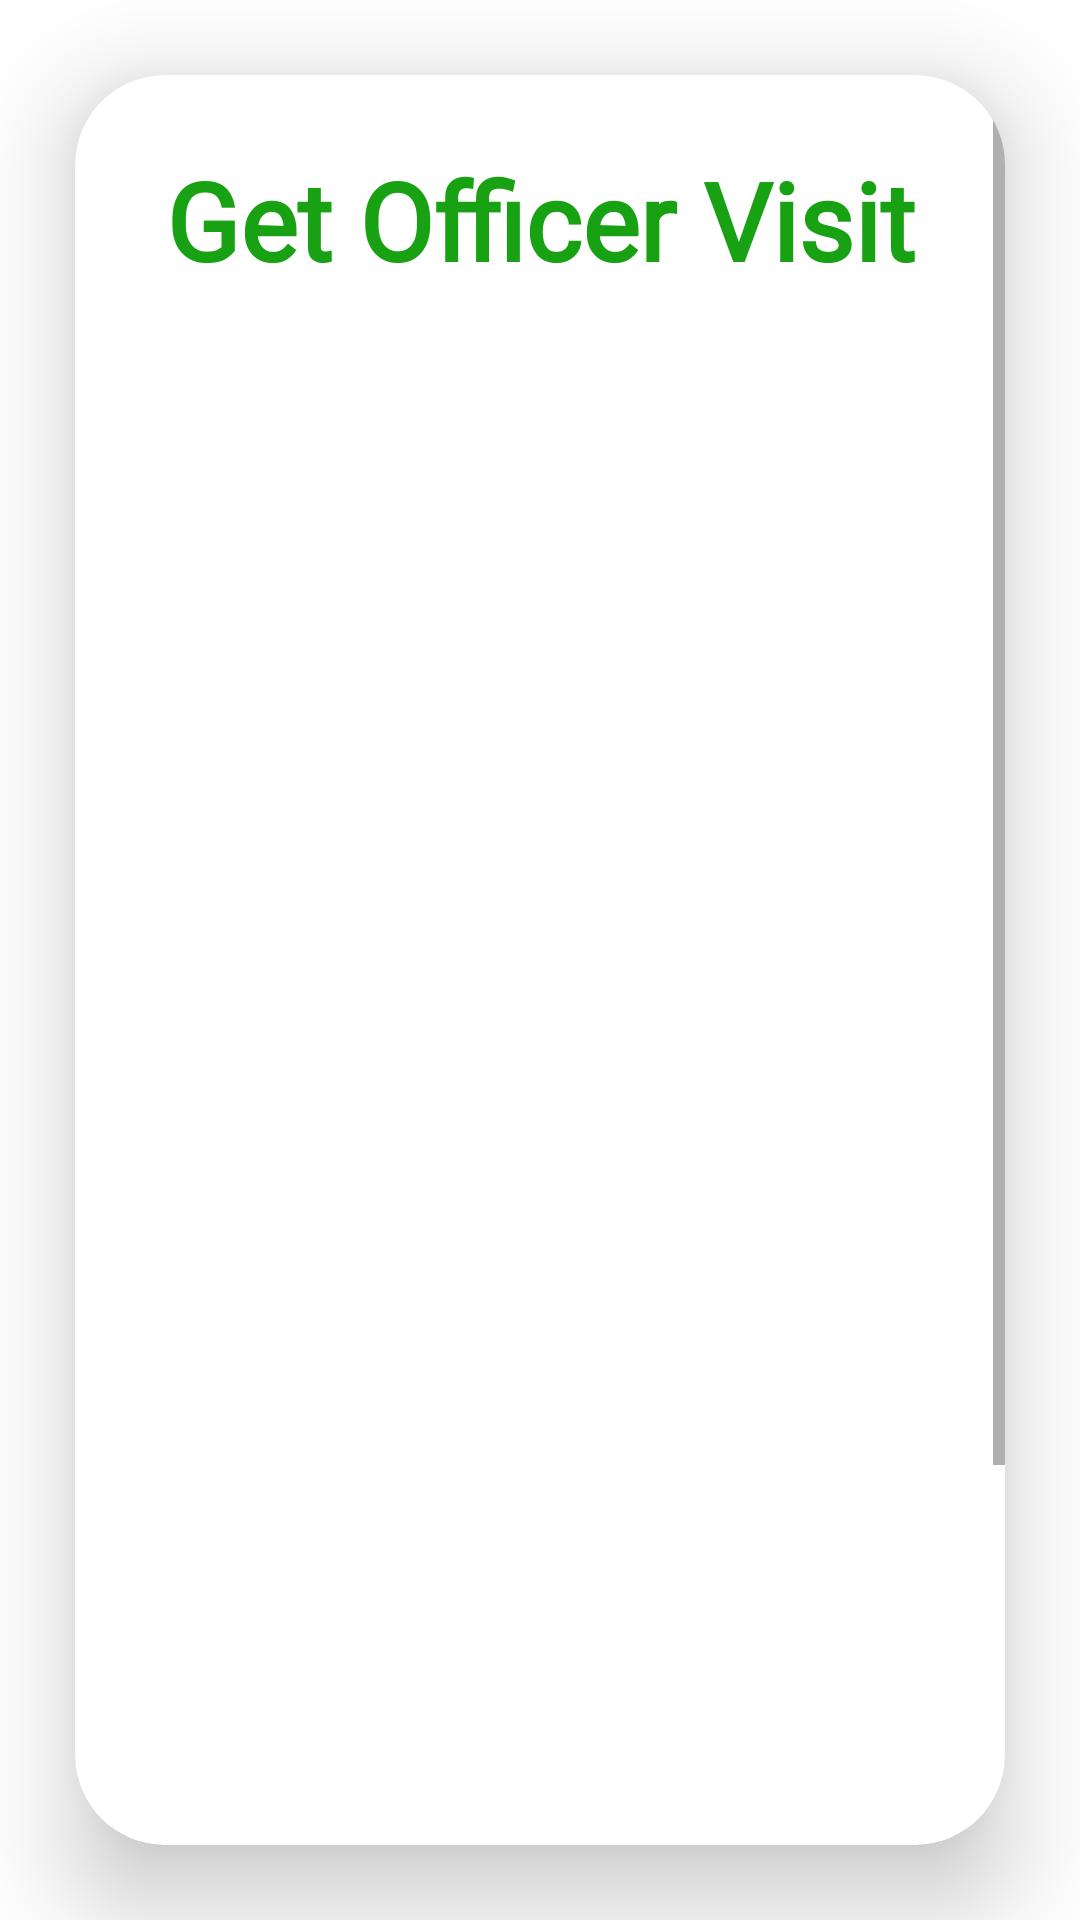

Reconstruct the res/layout file that produces this screen, plus the resources it refers to.
<!-- AndroidManifest.xml: application theme Theme.Farmcare -->
<!-- res/layout/activity_officer_visit.xml -->
<?xml version="1.0" encoding="utf-8"?>
<LinearLayout xmlns:android="http://schemas.android.com/apk/res/android"
    xmlns:app="http://schemas.android.com/apk/res-auto"
    xmlns:tools="http://schemas.android.com/tools"
    xmlns:card_view="http://schemas.android.com/apk/res-auto"
    android:layout_width="match_parent"
    android:layout_height="match_parent"
    android:orientation="vertical"
    android:gravity="center"
    tools:context=".Officer_Visit_Activity">

    <androidx.cardview.widget.CardView
        android:layout_width="match_parent"
        android:layout_height="wrap_content"
        android:layout_margin="25dp"
        app:cardCornerRadius="30dp"
        app:cardElevation="20dp"
        android:background="@drawable/custom_edittext">

        <ScrollView
            android:layout_width="fill_parent"
            android:layout_height="wrap_content">

            <LinearLayout
                android:layout_width="match_parent"
                android:layout_height="wrap_content"
                android:layout_gravity="center_horizontal"
                android:orientation="vertical"
                android:padding="24dp">

                <TextView
                    android:layout_width="match_parent"
                    android:layout_height="wrap_content"
                    android:text="Get Officer Visit"
                    android:textAlignment="center"
                    android:textColor="@color/Green"
                    android:textSize="36sp"
                    android:textStyle="bold"
                    android:fontFamily="@font/font"/>


                <ListView
                    android:id="@+id/listViewST"
                    android:layout_width="300dp"
                    android:layout_height="549dp"
                    android:layout_marginStart="9dp"
                    android:layout_marginTop="16dp"
                    android:layout_marginEnd="10dp"
                    app:layout_constraintEnd_toEndOf="parent"
                    app:layout_constraintHorizontal_bias="0.0"
                    app:layout_constraintStart_toStartOf="parent"
                    app:layout_constraintTop_toBottomOf="@+id/idSTTitle" />

                <Button
                    android:id="@+id/buttonBack"
                    android:layout_width="match_parent"
                    android:layout_height="60dp"
                    android:layout_marginTop="30dp"
                    android:backgroundTint="@color/Green"
                    android:text="Back"
                    android:textSize="18sp"
                    app:cornerRadius="20dp" />


            </LinearLayout>
        </ScrollView>

    </androidx.cardview.widget.CardView>

</LinearLayout>
<!-- resources referenced by this layout -->
<resources>
  <color name="Green">#18A213</color>
  <!-- drawable custom_edittext (drawable) -->
  <?xml version="1.0" encoding="utf-8"?>
  <shape xmlns:android="http://schemas.android.com/apk/res/android"
      android:shape="rectangle">
  
      <stroke
          android:width="3dp"
          android:color="@color/Green"/>
  
          <corners
              android:radius="20dp"/>
  
  
  </shape>
  <style name="Theme.Farmcare" parent="Theme.MaterialComponents.DayNight.NoActionBar">
          
          <item name="colorPrimary">@color/purple_500</item>
          <item name="colorPrimaryVariant">@color/purple_700</item>
          <item name="colorOnPrimary">@color/white</item>
          
          <item name="colorSecondary">@color/teal_200</item>
          <item name="colorSecondaryVariant">@color/teal_700</item>
          <item name="colorOnSecondary">@color/black</item>
          
          <item name="android:statusBarColor">?attr/colorPrimaryVariant</item>
          
      </style>
  <color name="purple_500">#FF6200EE</color>
  <color name="purple_700">#FF3700B3</color>
  <color name="white">#FFFFFFFF</color>
  <color name="teal_200">#FF03DAC5</color>
  <color name="teal_700">#FF018786</color>
  <color name="black">#FF000000</color>
</resources>
